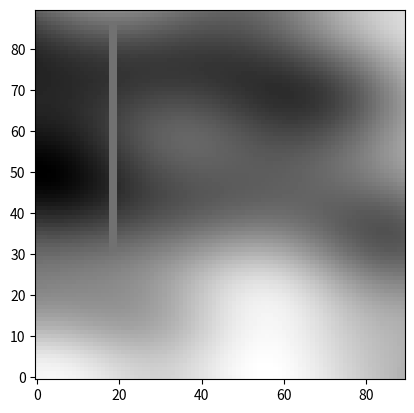

Generate this figure with matplotlib:
# Custom cloud generation script
#
# Controls:
# - Click and drag to add clouds with a position and velocity
# - Scroll while dragging to alter the cloud radius
# - Scroll while not dragging to move the clouds along their velocity
# - Exit the figure to print all current cloud data to stdout
# - Editing cloud intensity must be done manually afterwards, default is base_int
#
# Part of ACCE at the VU, Period 5 2025-2026.


from matplotlib import pyplot as plt
from math import sin, cos, sqrt, atan2
import numpy as np
from matplotlib.lines import Line2D
from matplotlib.patches import Circle


def get_height(scenario, row: int, col: int, rows: int, columns: int ):
    # Generates a heightmap from the assignment
    x_min , x_max, y_min, y_max = [None] * 4
    if ( scenario == 'M' ): # Mountains scenario
        x_min = -3.3;
        x_max = 5.1;
        y_min = -0.5;
        y_max = 8.8;
    else: # Valley scenarios
        x_min = -5.5;
        x_max = -3;
        y_min = -0.1;
        y_max = 4.2;

    # Compute scenario coordinates of the cell position
    x = x_min + ( (x_max - x_min) / columns ) * col
    y = y_min + ( (y_max - y_min) / rows ) * row

    # Compute function height
    height = -1 / ( x*x+1 ) + 2 / ( y*y+1 ) + 0.5 * sin( 5 * sqrt( x*x+y*y ) ) / sqrt( x*x+y*y) + (x+y) / 3 + sin( x )* cos( y ) + 0.4 * sin( 3*x+y )+ 0.25 * cos( 4*y+x );

    # Substitute by the dam height in the proper scenarios
    LOW_DAM_HEIGHT = -1.0
    HIGH_DAM_HEIGHT = -0.4
    if ( scenario == 'D' and -4.96 >= x >= -5.0 ):
        if ( height < HIGH_DAM_HEIGHT ):
            height = HIGH_DAM_HEIGHT

    elif ( scenario == 'd' and -5.3 >= x >= -5.34 ):
        if ( height < LOW_DAM_HEIGHT ):
            height = LOW_DAM_HEIGHT

    # Transform to meters
    if ( scenario == 'M' ) :
        return height * 30 + 400
    else:
        return height * 20 + 100

def generate_grid(size = (90, 90), kind = 'D'):
    """Generate a full numpy array containing a heightmap
    matching the assignment code."""
    (rows, cols) = size
    array = np.empty(size,dtype=float)
    for y in range(rows):
        for x in range(cols):
            array[y,x] = get_height(kind, y, x, rows, cols)
    return array

clouds = []
working = False
# cloud start x (km)        Initial x-coordinate of the cloud centre.
# cloud start y (km)        Initial y-coordinate of the cloud centre.
# cloud radius (km)         Radius of the cloud.
# cloud intensity (mm/h)    Rainfall intensity.
# cloud speed (km/h)        Cloud speed.
# cloud angle (degrees)     Direction of cloud movement, in degrees.

map_x, map_y = 30, 30
speed_factor = 1/20
base_rad = 4
base_int = 60


def onclick(event):
    global working, base_rad, base_int, clouds
    assert not working
    if event.xdata and event.ydata:
        clouds.append([event.xdata, event.ydata, base_rad, base_int, 0, 0])
        working = True

def onrelease(event):
    global working, clouds
    if working:
        working = False
        if event.xdata and event.ydata:
            [sx, sy] = clouds[-1][0:2]
            xv, yv = event.xdata - sx, event.ydata - sy
            clouds[-1][4] = sqrt(xv**2 + yv**2)
            clouds[-1][5] = 180 * atan2(yv, xv) / np.pi
            draw()
        else:
            clouds.pop()

def onscroll(event):
    global working, clouds
    if working:
        clouds[-1][2] = max(clouds[-1][2] + event.step, 1)
    elif event.xdata and event.ydata:
        for c in clouds:
            dir = c[5] * np.pi / 180
            c[0] = c[0] + event.step * speed_factor * c[4] * cos(dir)
            c[1] = c[1] + event.step * speed_factor * c[4] * sin(dir)
        draw()



def draw():
    """Add lines and patches to the graph according to the saved clouds and redraw."""
    global clouds
    if len(clouds) > len(ax.patches):
        [x, y] = clouds[-1][0:2]
        c = Circle((x,y), clouds[-1][2], color='b', clip_on=False)
        [mag, dir] = clouds[-1][4:6]
        dir *= np.pi / 180
        l = Line2D([x, x + mag * cos(dir)], [y, y + mag * sin(dir)], lw=2, color='black', axes=ax, clip_on=False)
        ax.add_patch(c)
        ax.add_line(l)
    else:
        for i, line in enumerate(ax.lines):
            [x, y] = clouds[i][0:2]
            ax.patches[i].set_center((x,y))            
            [mag, dir] = clouds[i][4:6]
            dir *= np.pi / 180
            line.set_xdata([x, x + mag * cos(dir)])
            line.set_ydata([y, y + mag * sin(dir)])
        

    plt.show()
    
def print_clouds(clouds):
    """Print the clouds according to the required input format."""
    (ax, ay) = array.shape
    for c in clouds:
        [cx, cy, cr, ci, cs, ca] = c
        print(map_x * cx / ax, map_y * cy / ay, cr, ci, cs * speed_factor, ca, end=' ')
    print()


# Start execution
array = generate_grid()

fig, ax = plt.subplots()
cid = fig.canvas.mpl_connect('button_press_event', onclick)
cid = fig.canvas.mpl_connect('button_release_event', onrelease)
cid = fig.canvas.mpl_connect('scroll_event', onscroll)

# with plt.ion():
aximg = ax.imshow(array, cmap="gray", origin='lower')

plt.show()
print_clouds(clouds)
